Dataset: crops (GitHub, kORNkin/InspireLab-SeaGrapeDetection). Classes: darkening, harvestable, whitening.

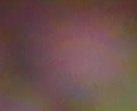
Label: darkening

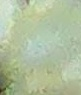
Label: whitening

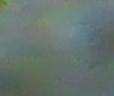
Label: whitening

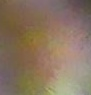
Label: darkening

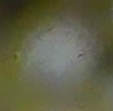
Label: harvestable

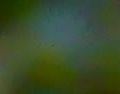
Label: harvestable
